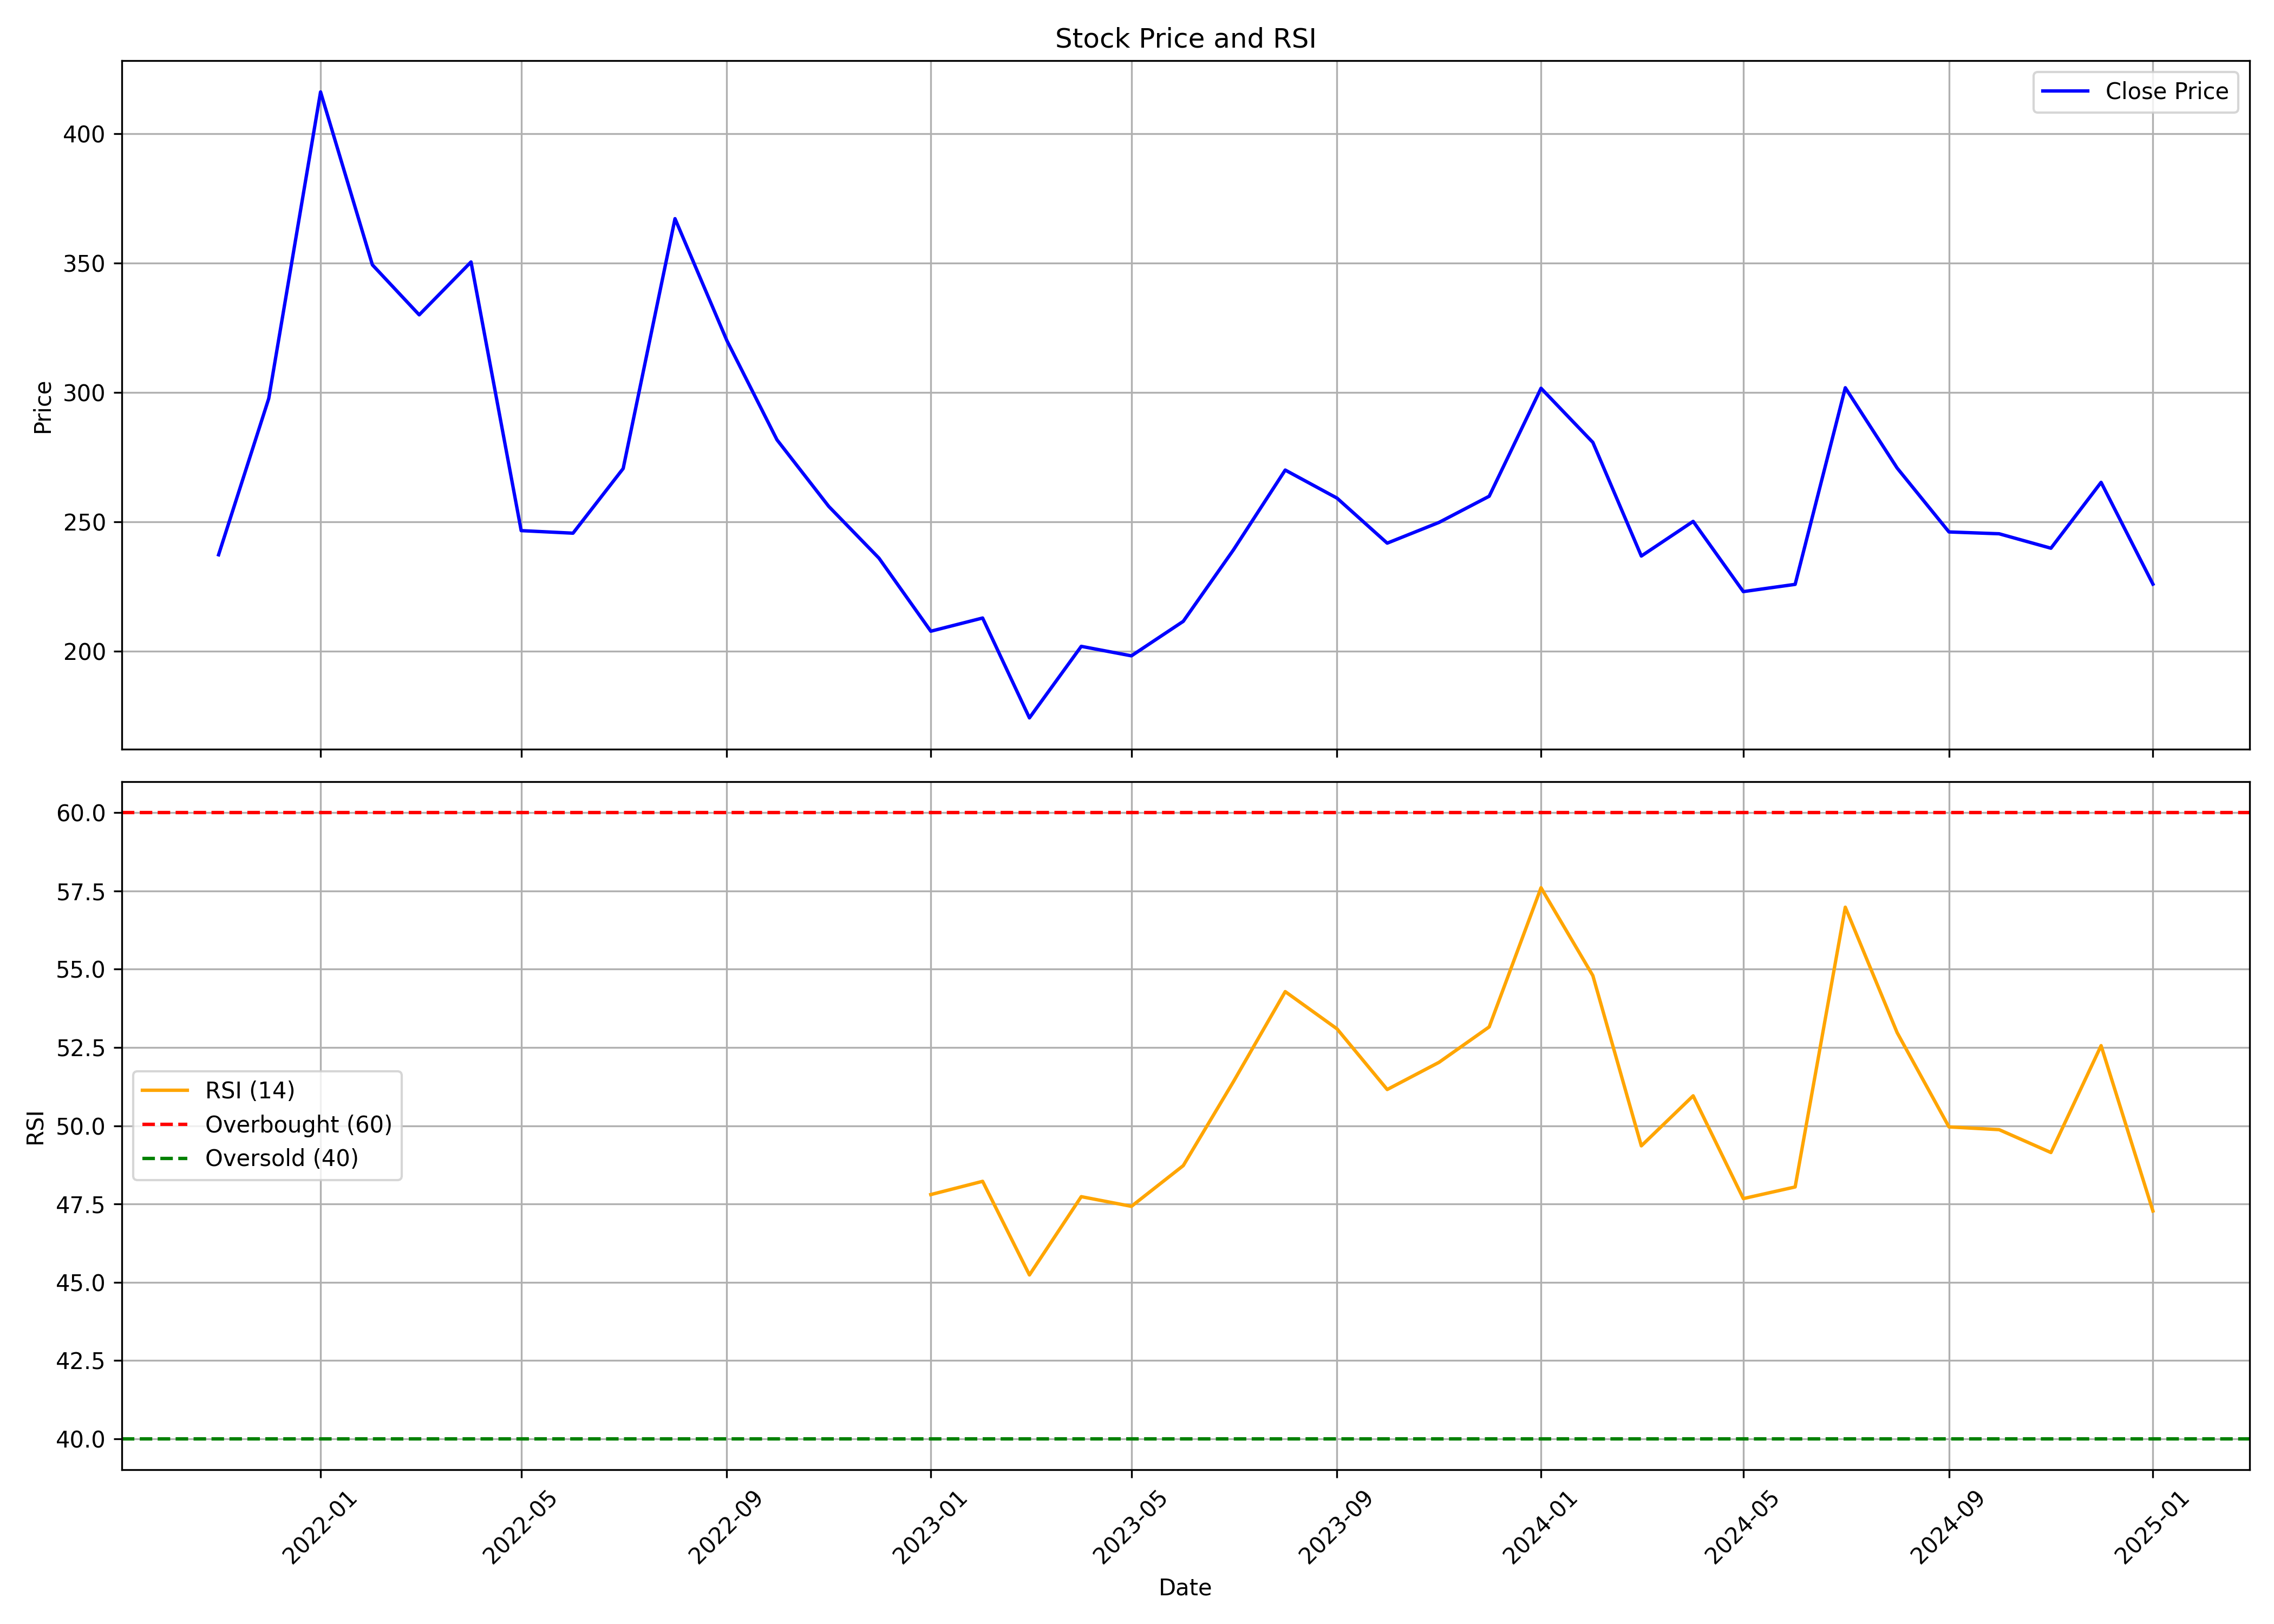

Values plotted in this chart, from the file beside it:
, Unnamed: 0.1, Unnamed: 0, date, symbol, open, high, low, close, volume, rsi
0, 0, 0, 2021-11-01, COASTCORP, 246.7, 275.2, 221.8, 237.3, 291507, 
1, 1, 1, 2021-12-01, COASTCORP, 249.8, 311.4, 235, 297.7, 1044347, 
2, 2, 2, 2022-01-01, COASTCORP, 295.9, 526.5, 279.1, 416.1, 3978895, 
3, 3, 3, 2022-02-01, COASTCORP, 419.5, 474.5, 307.8, 349.3, 1994603, 
4, 4, 4, 2022-03-01, COASTCORP, 349.3, 377.8, 317.2, 330, 1210882, 
5, 5, 5, 2022-04-01, COASTCORP, 337.2, 414.1, 319, 350.4, 1350840, 
6, 6, 6, 2022-05-01, COASTCORP, 338.6, 356.3, 232.8, 246.7, 832601, 
7, 7, 7, 2022-06-01, COASTCORP, 248.8, 266.6, 225.4, 245.7, 294551, 
8, 8, 8, 2022-07-01, COASTCORP, 247.8, 310.7, 231, 270.6, 2847424, 
9, 9, 9, 2022-08-01, COASTCORP, 281.6, 371.1, 280.7, 367.2, 2364986, 
10, 10, 10, 2022-09-01, COASTCORP, 368.9, 374, 294.1, 320.1, 942200, 
11, 11, 11, 2022-10-01, COASTCORP, 318.9, 344.8, 271.4, 281.7, 579853, 
12, 12, 12, 2022-11-01, COASTCORP, 288, 292.8, 253.1, 256, 514104, 
13, 13, 13, 2022-12-01, COASTCORP, 256.5, 269.7, 213.2, 236, 482814, 
14, 14, 14, 2023-01-01, COASTCORP, 240.5, 240.5, 205.5, 207.8, 379968, 47.8
15, 15, 15, 2023-02-01, COASTCORP, 207.8, 260.5, 201.9, 212.9, 1141632, 48.22
16, 16, 16, 2023-03-01, COASTCORP, 209, 228.2, 164.3, 174.3, 643406, 45.23
17, 17, 17, 2023-04-01, COASTCORP, 175.1, 216.9, 174.8, 202, 359434, 47.73
18, 18, 18, 2023-05-01, COASTCORP, 202, 218.9, 191.9, 198.3, 394171, 47.42
19, 19, 19, 2023-06-01, COASTCORP, 198.3, 223.5, 193.3, 211.6, 607408, 48.72
20, 20, 20, 2023-07-01, COASTCORP, 212.9, 292.1, 206.1, 239.2, 1739943, 51.41
21, 21, 21, 2023-08-01, COASTCORP, 241.1, 305.6, 233.7, 270.1, 871269, 54.28
22, 22, 22, 2023-09-01, COASTCORP, 272.6, 287.2, 249.5, 259.2, 754231, 53.09
23, 23, 23, 2023-10-01, COASTCORP, 260.5, 278.4, 231.5, 241.8, 761620, 51.16
24, 24, 24, 2023-11-01, COASTCORP, 243, 271.1, 237.6, 249.8, 615207, 52.03
25, 25, 25, 2023-12-01, COASTCORP, 250.9, 281.6, 244.4, 259.9, 713285, 53.16
26, 26, 26, 2024-01-01, COASTCORP, 259.9, 352.5, 259.9, 301.6, 2244237, 57.6
27, 27, 27, 2024-02-01, COASTCORP, 306.5, 327.3, 262.8, 280.7, 755201, 54.8
28, 28, 28, 2024-03-01, COASTCORP, 288.5, 301.3, 231, 236.9, 690720, 49.36
29, 29, 29, 2024-04-01, COASTCORP, 245.7, 267.1, 239.1, 250.2, 516896, 50.96
30, 30, 30, 2024-05-01, COASTCORP, 250.2, 257.8, 217, 223.1, 656138, 47.67
31, 31, 31, 2024-06-01, COASTCORP, 228.9, 248.1, 207.5, 225.9, 1171359, 48.04
32, 32, 32, 2024-07-01, COASTCORP, 229.7, 322.7, 225.1, 301.8, 4876069, 56.98
33, 33, 33, 2024-08-01, COASTCORP, 301.8, 312.5, 262.1, 270.8, 1304442, 52.97
34, 34, 34, 2024-09-01, COASTCORP, 267.3, 278.5, 239.9, 246.2, 561375, 49.96
35, 35, 35, 2024-10-01, COASTCORP, 253.8, 277.5, 231.8, 245.4, 498781, 49.87
36, 36, 36, 2024-11-01, COASTCORP, 250.4, 283, 217.9, 239.9, 737323, 49.14
37, 37, 37, 2024-12-01, COASTCORP, 242.1, 276.7, 236, 265.3, 977649, 52.56
38, 38, 38, 2025-01-01, COASTCORP, 265.9, 275.0, 223.9, 226.0, 377172, 47.27
